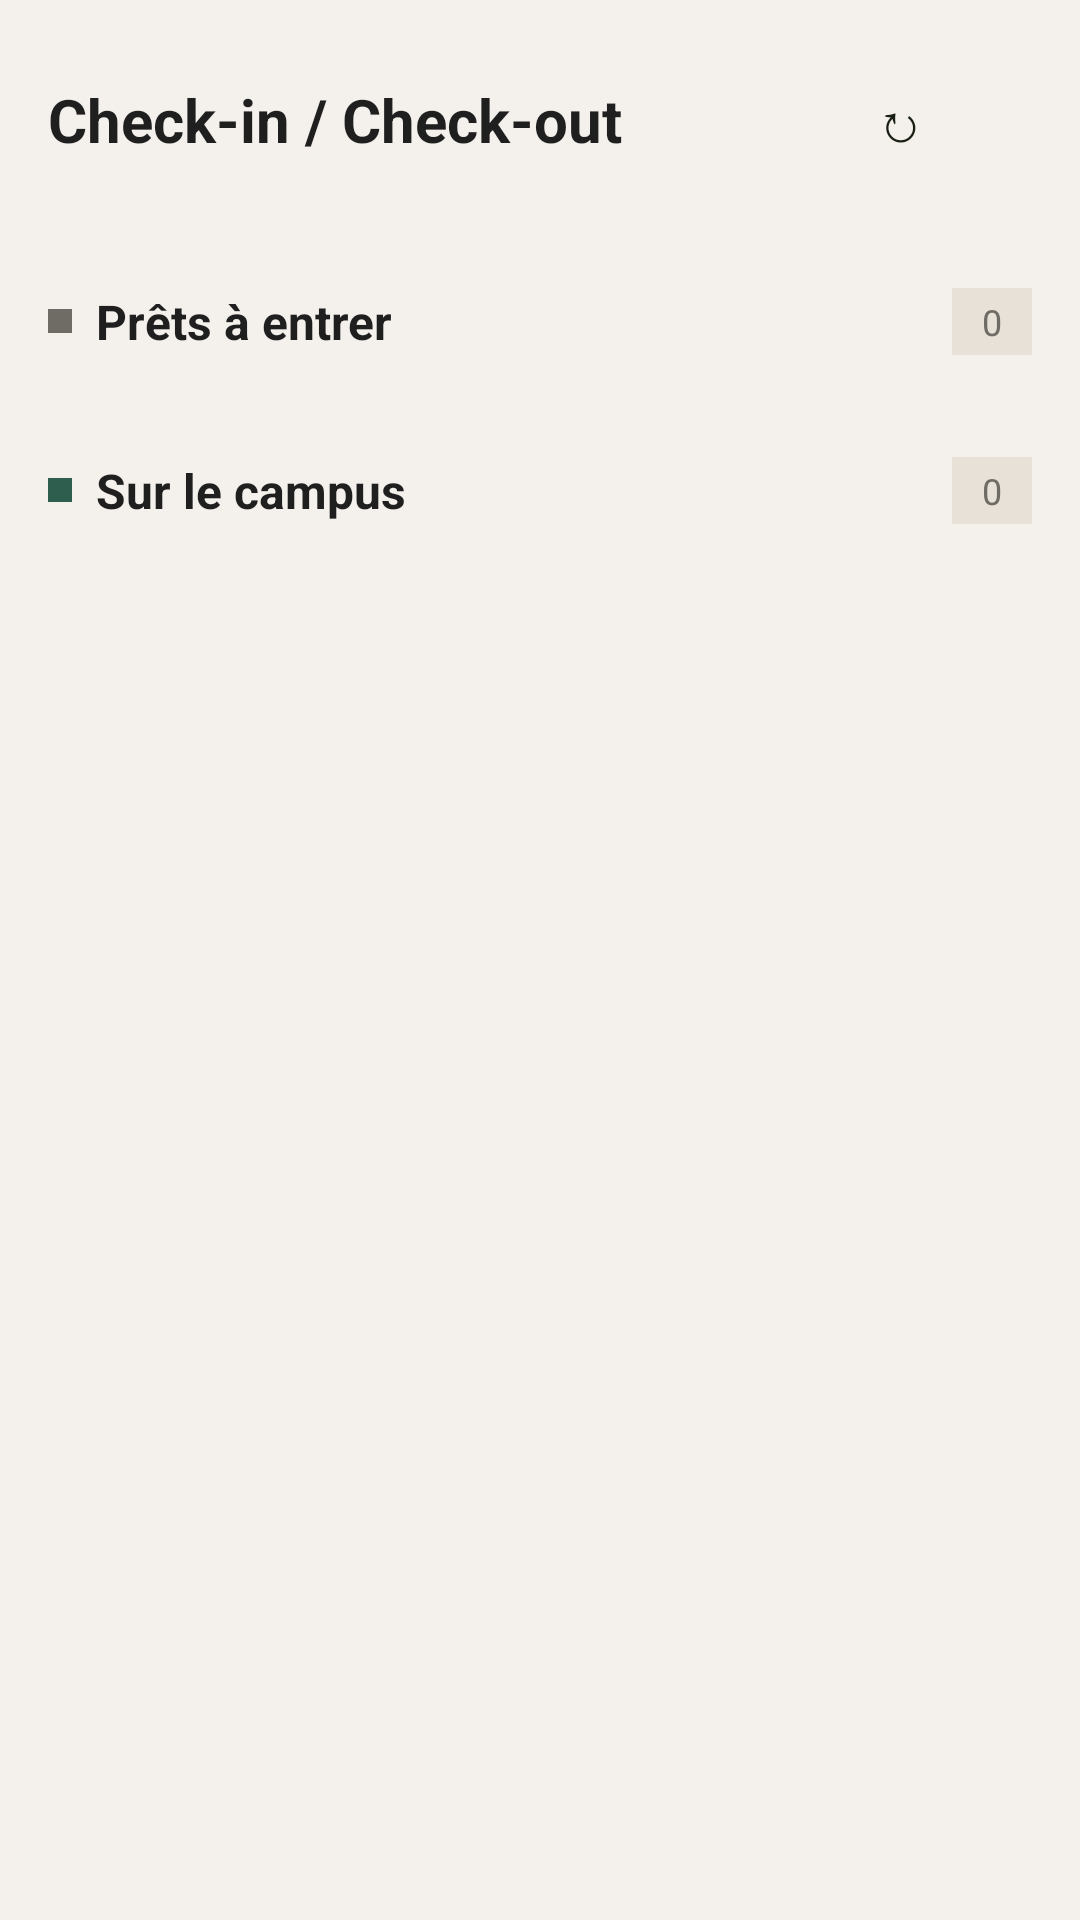

Reconstruct the res/layout file that produces this screen, plus the resources it refers to.
<!-- AndroidManifest.xml: application theme Theme.CampusVisitor -->
<!-- res/layout/fragment_checkin.xml -->
<?xml version="1.0" encoding="utf-8"?>
<LinearLayout xmlns:android="http://schemas.android.com/apk/res/android"
    android:layout_width="match_parent" android:layout_height="match_parent"
    android:orientation="vertical" android:background="@color/bg">

    <LinearLayout android:layout_width="match_parent" android:layout_height="wrap_content"
        android:orientation="horizontal" android:padding="16dp" android:gravity="center_vertical">
        <TextView android:layout_width="0dp" android:layout_height="wrap_content"
            android:layout_weight="1" android:text="Check-in / Check-out"
            android:textSize="20sp" android:textStyle="bold" android:textColor="@color/text_primary"/>
        <Button android:id="@+id/btnRefresh"
            android:layout_width="wrap_content" android:layout_height="wrap_content"
            android:text="↻" android:textSize="18sp"
            style="@style/Widget.MaterialComponents.Button.TextButton"/>
    </LinearLayout>

    <ScrollView android:layout_width="match_parent" android:layout_height="match_parent">
        <LinearLayout android:layout_width="match_parent" android:layout_height="wrap_content"
            android:orientation="vertical" android:padding="16dp">

            <LinearLayout android:layout_width="match_parent" android:layout_height="wrap_content"
                android:orientation="horizontal" android:layout_marginBottom="10dp"
                android:gravity="center_vertical">
                <View android:layout_width="8dp" android:layout_height="8dp"
                    android:background="@color/blue" android:layout_marginEnd="8dp"/>
                <TextView android:layout_width="0dp" android:layout_height="wrap_content"
                    android:layout_weight="1" android:text="Prêts à entrer"
                    android:textSize="16sp" android:textStyle="bold" android:textColor="@color/text_primary"/>
                <TextView android:id="@+id/tvApprovedCount"
                    android:layout_width="wrap_content" android:layout_height="wrap_content"
                    android:text="0" android:paddingHorizontal="10dp" android:paddingVertical="3dp"
                    android:background="@color/surface2" android:textSize="12sp"
                    android:textColor="@color/text_muted"/>
            </LinearLayout>

            <androidx.recyclerview.widget.RecyclerView
                android:id="@+id/rvApproved"
                android:layout_width="match_parent" android:layout_height="wrap_content"
                android:nestedScrollingEnabled="false" android:layout_marginBottom="24dp"/>

            <LinearLayout android:layout_width="match_parent" android:layout_height="wrap_content"
                android:orientation="horizontal" android:layout_marginBottom="10dp"
                android:gravity="center_vertical">
                <View android:layout_width="8dp" android:layout_height="8dp"
                    android:background="@color/green" android:layout_marginEnd="8dp"/>
                <TextView android:layout_width="0dp" android:layout_height="wrap_content"
                    android:layout_weight="1" android:text="Sur le campus"
                    android:textSize="16sp" android:textStyle="bold" android:textColor="@color/text_primary"/>
                <TextView android:id="@+id/tvOngoingCount"
                    android:layout_width="wrap_content" android:layout_height="wrap_content"
                    android:text="0" android:paddingHorizontal="10dp" android:paddingVertical="3dp"
                    android:background="@color/surface2" android:textSize="12sp"
                    android:textColor="@color/text_muted"/>
            </LinearLayout>

            <androidx.recyclerview.widget.RecyclerView
                android:id="@+id/rvOngoing"
                android:layout_width="match_parent" android:layout_height="wrap_content"
                android:nestedScrollingEnabled="false"/>
        </LinearLayout>
    </ScrollView>
</LinearLayout>
<!-- resources referenced by this layout -->
<resources>
  <color name="bg">#F4F1EC</color>
  <color name="blue">#6F6B65</color>
  <color name="green">#2E5E4E</color>
  <color name="surface2">#E7E1D8</color>
  <color name="text_muted">#6F6B65</color>
  <color name="text_primary">#1F1F1F</color>
  <style name="Theme.CampusVisitor" parent="Theme.MaterialComponents.Light.NoActionBar">
          <item name="colorPrimary">#1A1F14</item>
          <item name="colorPrimaryVariant">#2A2F24</item>
          <item name="colorOnPrimary">#F0EDE6</item>
          <item name="colorSecondary">#C4A050</item>
          <item name="colorOnSecondary">#1A1F14</item>
          <item name="android:windowBackground">@color/bg</item>
      </style>
</resources>
